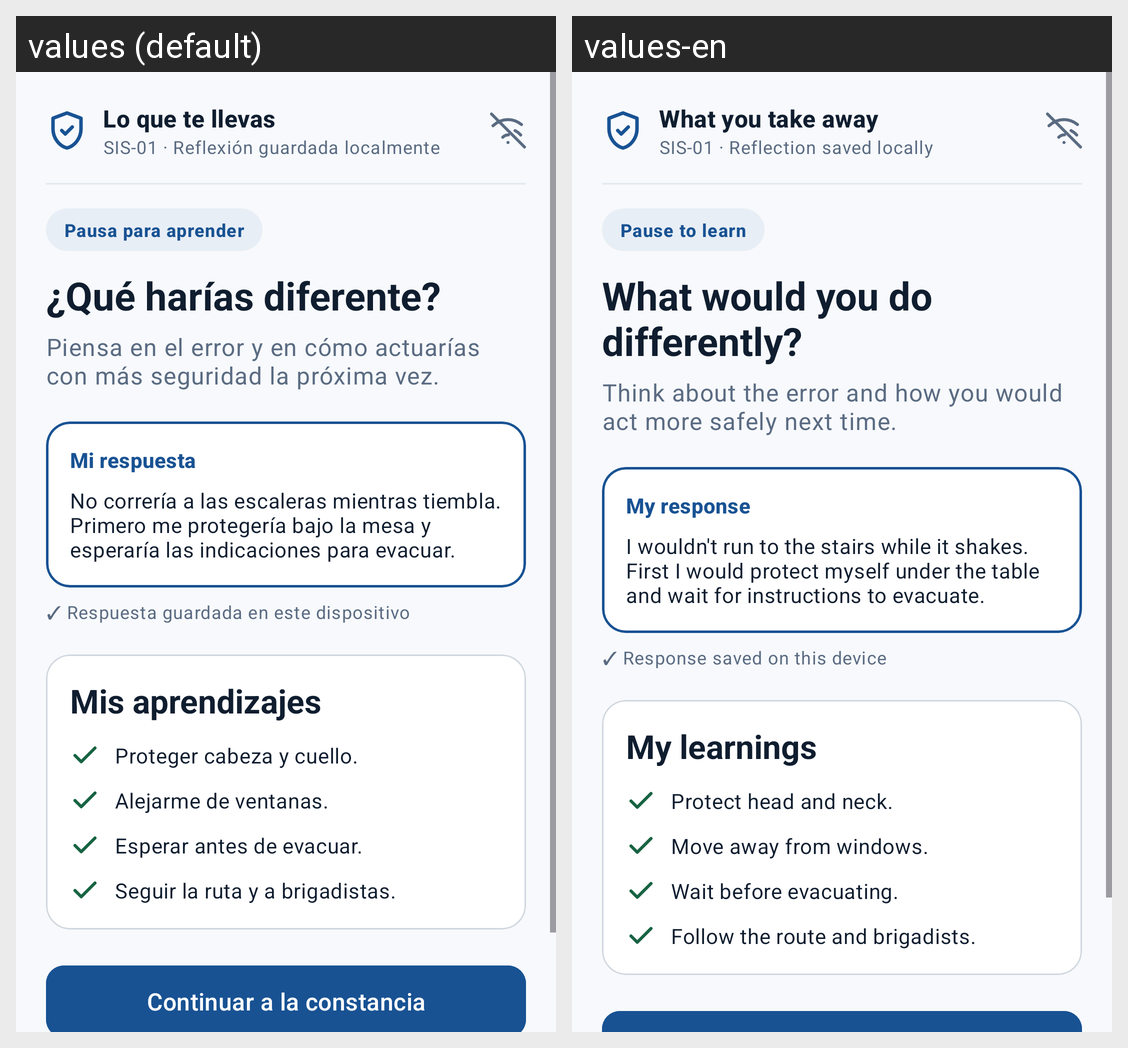

This grid shows one Android layout under two languages. Give, for every string resource on the screen, its name, the default text and each shown locale's text.
Android screen res/layout/fragment_scenario_reflection.xml rendered under 2 locales, left to right: values (default), values-en. Device: Nexus 5 (rendered at 1080×1920; each locale shown at half size, 540×960, under a caption strip naming it); theme Theme.CrisisSim.
Strings drawn on this screen, with the default value and each locale's value (text and hints the layout hard-codes, and strings that could not be matched under every locale, appear in the picture but are not listed):

reflection_header_title
  values: Lo que te llevas
  values-en: What you take away

reflection_header_subtitle
  values: SIS-01 · Reflexión guardada localmente
  values-en: SIS-01 · Reflection saved locally

reflection_badge
  values: Pausa para aprender
  values-en: Pause to learn

reflection_title
  values: ¿Qué harías diferente?
  values-en: What would you do differently?

reflection_subtitle
  values: Piensa en el error y en cómo actuarías con más seguridad la próxima vez.
  values-en: Think about the error and how you would act more safely next time.

reflection_input_label
  values: Mi respuesta
  values-en: My response

reflection_input_hint
  values: Escribe aquí tu reflexión...
  values-en: Write your reflection here...

reflection_default_text
  values: No correría a las escaleras mientras tiembla. Primero me protegería bajo la mesa y esperaría las indicaciones para evacuar.
  values-en: I wouldn't run to the stairs while it shakes. First I would protect myself under the table and wait for instructions to evacuate.

reflection_saved_status
  values: ✓ Respuesta guardada en este dispositivo
  values-en: ✓ Response saved on this device

reflection_learnings_title
  values: Mis aprendizajes
  values-en: My learnings

reflection_learning_1
  values: Proteger cabeza y cuello.
  values-en: Protect head and neck.

reflection_learning_2
  values: Alejarme de ventanas.
  values-en: Move away from windows.

reflection_learning_3
  values: Esperar antes de evacuar.
  values-en: Wait before evacuating.

reflection_learning_4
  values: Seguir la ruta y a brigadistas.
  values-en: Follow the route and brigadists.
